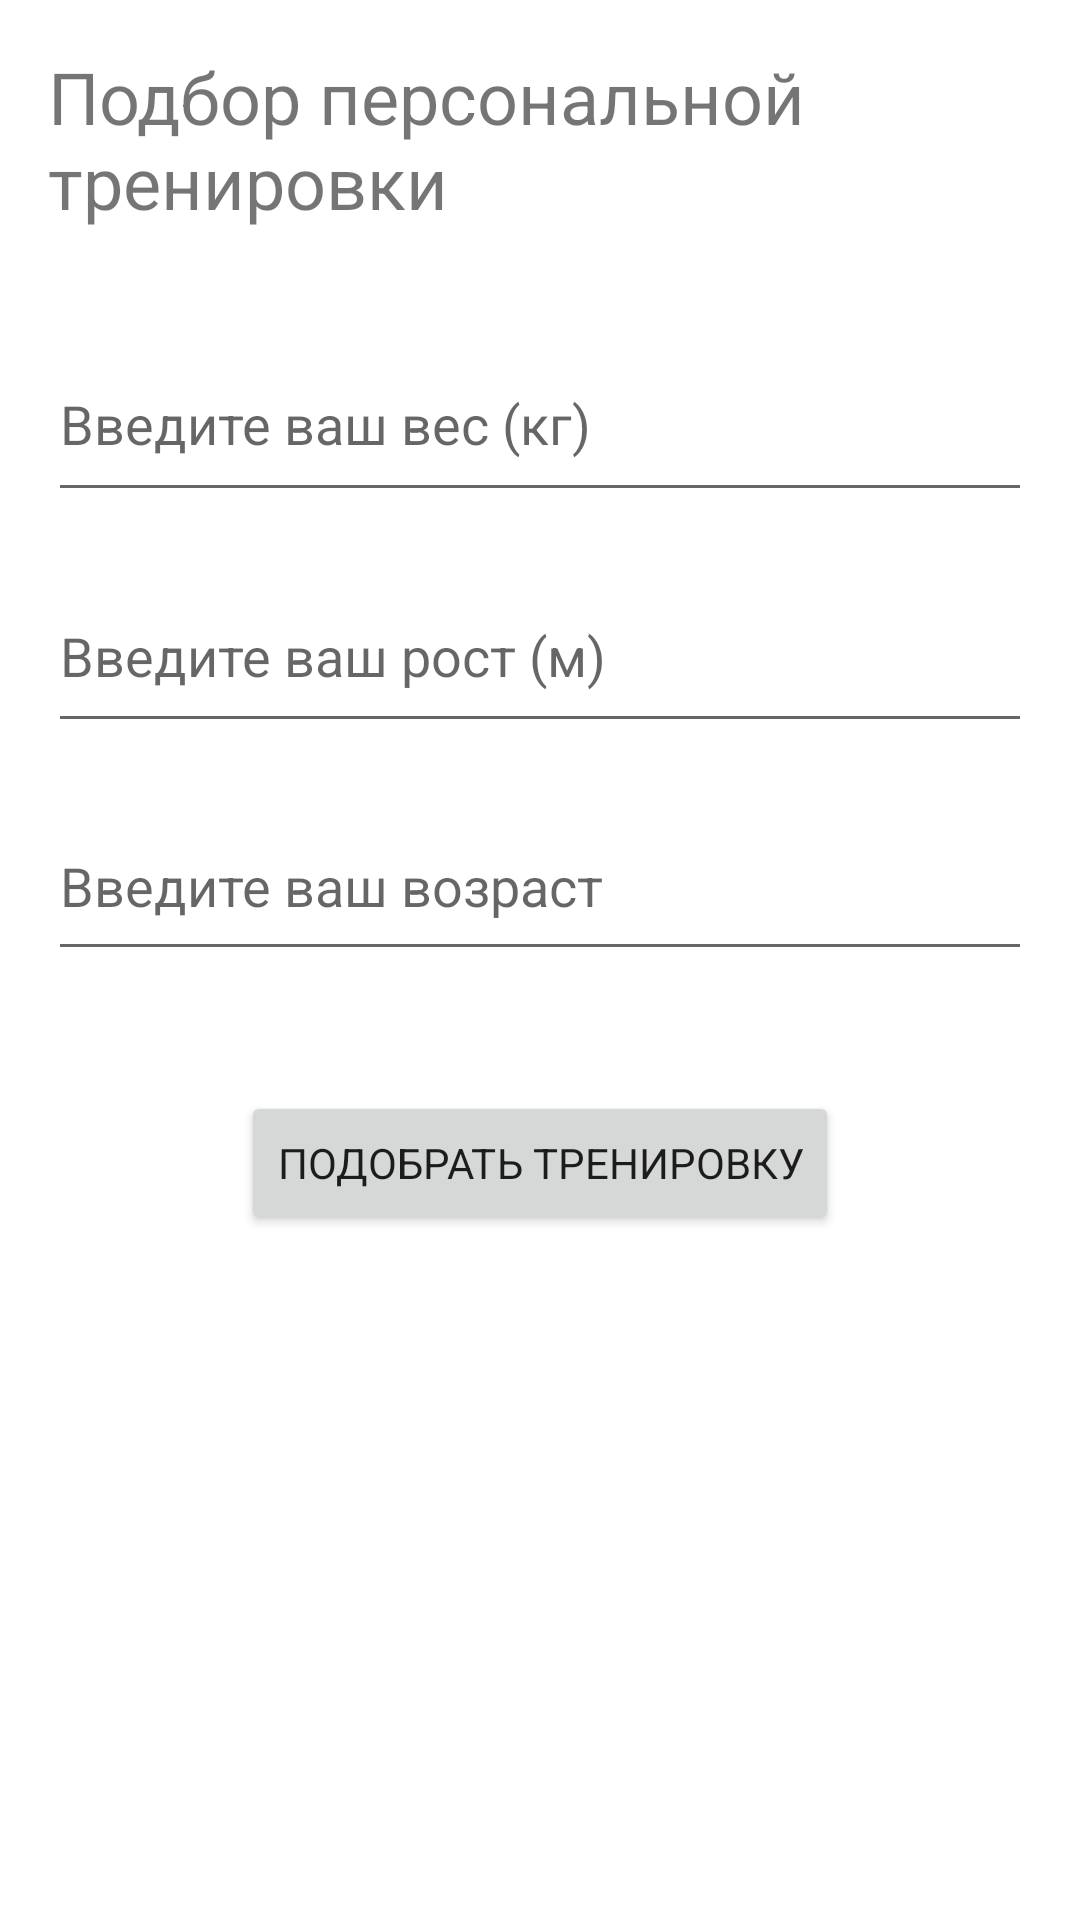

The Android layout XML behind this screen, and the referenced resources:
<!-- AndroidManifest.xml: application theme Theme.FullBuddy -->
<!-- res/layout/fragment_personal_setup.xml -->
<?xml version="1.0" encoding="utf-8"?>
<LinearLayout
    xmlns:android="http://schemas.android.com/apk/res/android"
    android:orientation="vertical"
    android:gravity="center_horizontal"
    android:layout_width="match_parent"
    android:layout_height="match_parent"
    android:padding="16dp">

    <TextView
        android:id="@+id/tv_personal_setup_title"
        android:layout_width="wrap_content"
        android:layout_height="wrap_content"
        android:text="Подбор персональной тренировки"
        android:textSize="24sp"
        android:layout_marginBottom="32dp"/>

    
    <EditText
        android:id="@+id/et_weight"
        android:layout_width="match_parent"
        android:layout_height="62dp"
        android:layout_marginBottom="16dp"
        android:hint="Введите ваш вес (кг)"
        android:inputType="numberDecimal" />

    
    <EditText
        android:id="@+id/et_height"
        android:layout_width="match_parent"
        android:layout_height="61dp"
        android:layout_marginBottom="16dp"
        android:hint="Введите ваш рост (м)"
        android:inputType="numberDecimal" />

    
    <EditText
        android:id="@+id/et_age"
        android:layout_width="match_parent"
        android:layout_height="60dp"
        android:layout_marginBottom="16dp"
        android:hint="Введите ваш возраст"
        android:inputType="number" />

    
    <Button
        android:id="@+id/btn_select_plan"
        android:layout_width="wrap_content"
        android:layout_height="wrap_content"
        android:text="Подобрать тренировку"
        android:layout_marginTop="24dp"/>

</LinearLayout>
<!-- resources referenced by this layout -->
<resources>
  <style name="Theme.FullBuddy" parent="Theme.MaterialComponents.DayNight.NoActionBar">
          
          <item name="colorPrimary">@color/purple_500</item>
          <item name="colorPrimaryVariant">@color/purple_700</item>
          <item name="colorOnPrimary">@android:color/white</item>
          <item name="colorSecondary">@color/teal_200</item>
          <item name="colorOnSecondary">@android:color/black</item>
  
          
          <item name="android:statusBarColor">@color/purple_700</item>
          <item name="android:navigationBarColor">@android:color/black</item>
  
          
          <item name="android:windowBackground">@android:color/background_light</item>
  
          
          
          
  
          <item name="colorSurface">@android:color/background_light</item>
          <item name="colorOnSurface">@android:color/black</item>
          <item name="colorError">@android:color/holo_red_dark</item>
          <item name="colorOnError">@android:color/white</item>
  
          
          <item name="android:fontFamily">sans-serif</item>
  
          
          <item name="android:windowActionBar">false</item>
          <item name="android:windowNoTitle">true</item>
      </style>
  <!-- not gathered from this repository: default colours our renderer supplied (Android Studio template values) -->
  <color name="purple_500">#FF6200EE</color>
  <color name="purple_700">#FF3700B3</color>
  <color name="teal_200">#FF03DAC5</color>
</resources>
